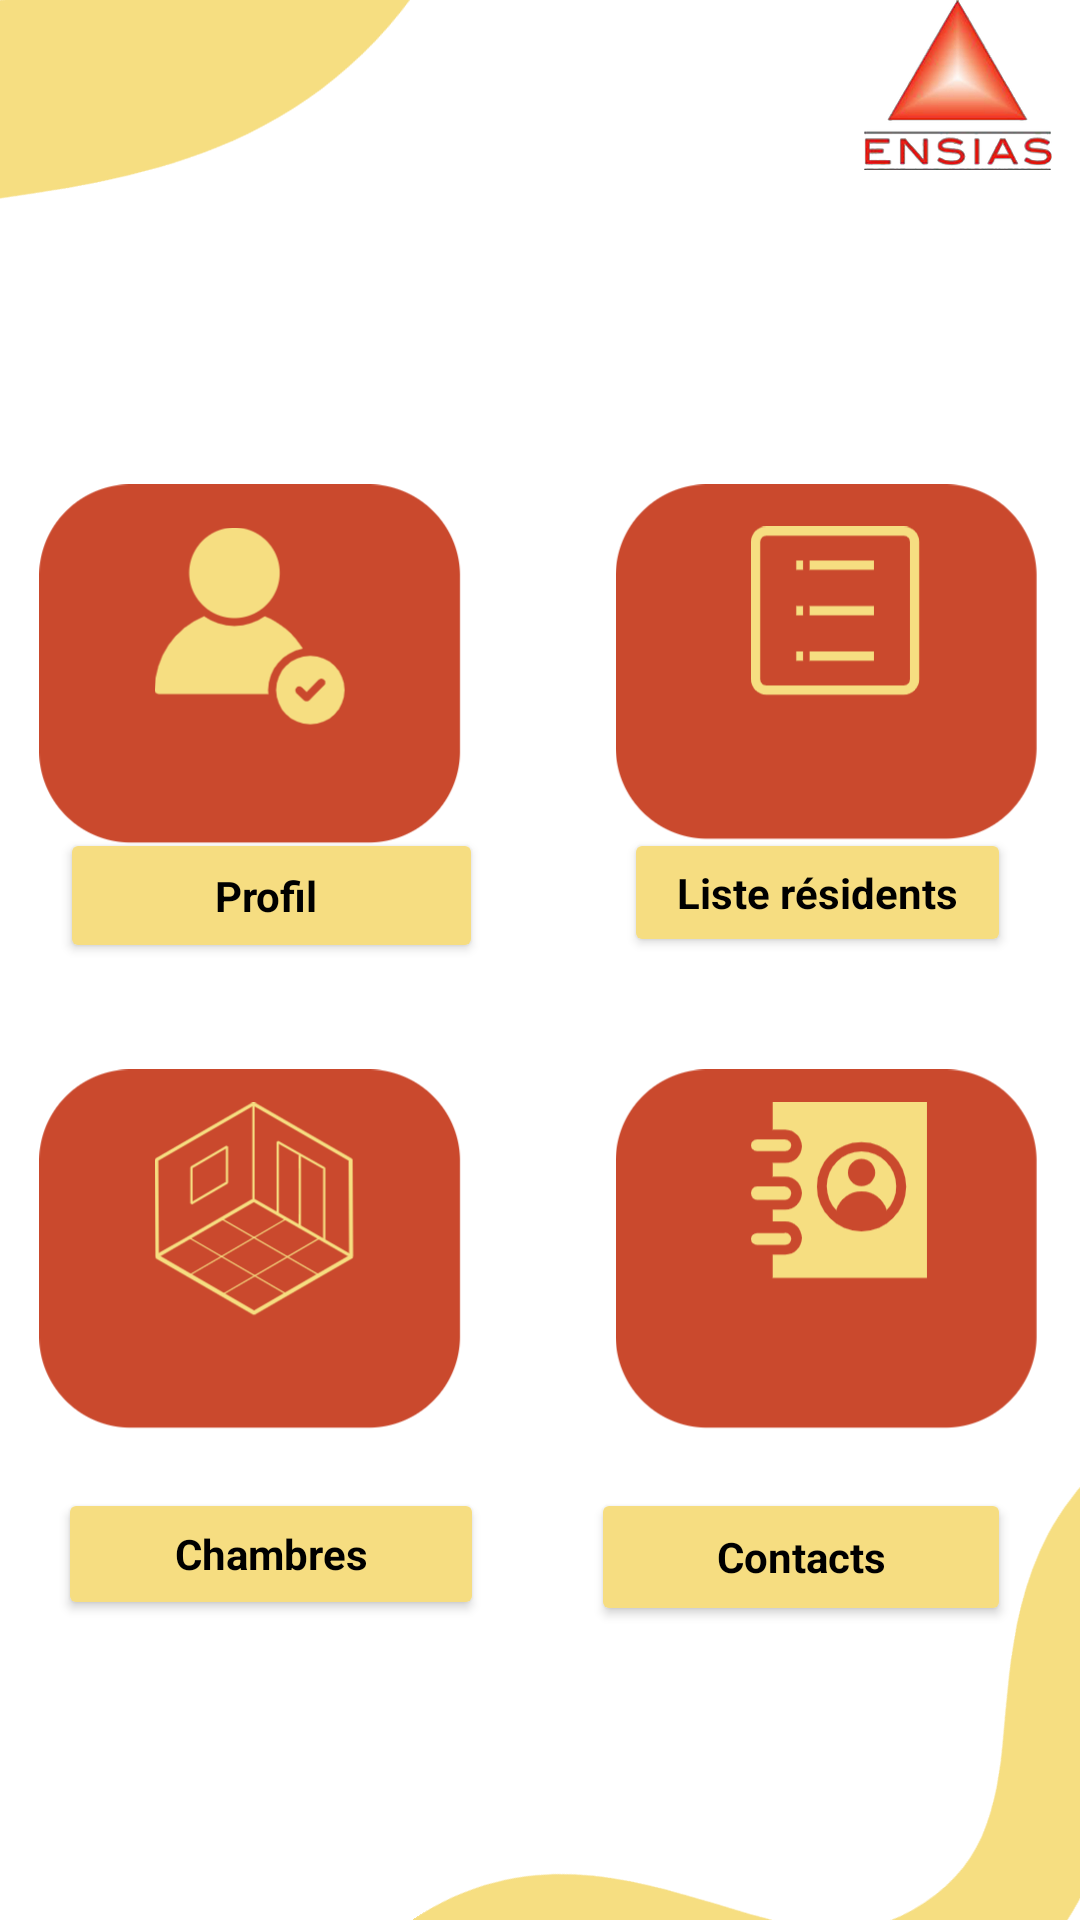

This screen was rendered from an Android layout file. Write that file and the resources it references.
<!-- AndroidManifest.xml: application theme Theme.InternatEnsias -->
<!-- res/layout/activity_menu_adm_resident.xml -->
<?xml version="1.0" encoding="utf-8"?>
<androidx.constraintlayout.widget.ConstraintLayout xmlns:android="http://schemas.android.com/apk/res/android"
    xmlns:app="http://schemas.android.com/apk/res-auto"
    xmlns:tools="http://schemas.android.com/tools"
    android:layout_width="match_parent"
    android:layout_height="match_parent"
    tools:context=".MenuAdmResident"
    android:background="@mipmap/adminpage2">

    <Button
        android:id="@+id/contacts"
        style="@style/MaterialAlertDialog.Material3"

        android:layout_width="140dp"
        android:layout_height="46dp"
        android:layout_marginTop="496dp"
        android:backgroundTint="#F6DD81"
        android:text="Contacts"
        android:textColor="@color/black"
        android:textStyle="bold"
        app:layout_constraintEnd_toEndOf="parent"
        app:layout_constraintHorizontal_bias="0.896"
        app:layout_constraintStart_toStartOf="parent"
        app:layout_constraintTop_toTopOf="parent" />

    <Button
        android:id="@+id/Chambres"
        style="@style/MaterialAlertDialog.Material3"

        android:layout_width="142dp"
        android:layout_height="44dp"
        android:layout_marginTop="496dp"
        android:backgroundTint="#F6DD81"
        android:text="Chambres"
        android:textColor="@color/black"
        android:textStyle="bold"
        app:layout_constraintEnd_toEndOf="parent"
        app:layout_constraintHorizontal_bias="0.089"
        app:layout_constraintStart_toStartOf="parent"
        app:layout_constraintTop_toTopOf="parent" />

    <Button
        android:id="@+id/listeresid"
        style="@style/MaterialAlertDialog.Material3"

        android:layout_width="129dp"
        android:layout_height="43dp"
        android:layout_marginTop="276dp"
        android:backgroundTint="#F6DD81"
        android:text="Liste résidents"
        android:textColor="@color/black"
        android:textStyle="bold"
        app:layout_constraintEnd_toEndOf="parent"
        app:layout_constraintHorizontal_bias="0.9"
        app:layout_constraintStart_toStartOf="parent"
        app:layout_constraintTop_toTopOf="parent" />

    <Button
        android:id="@+id/profil"
        style="@style/MaterialAlertDialog.Material3"

        android:layout_width="141dp"
        android:layout_height="45dp"
        android:layout_marginTop="276dp"
        android:backgroundTint="#F6DD81"
        android:text="Profil "
        android:textColor="@color/black"
        android:textStyle="bold"
        app:layout_constraintEnd_toEndOf="parent"
        app:layout_constraintHorizontal_bias="0.092"
        app:layout_constraintStart_toStartOf="parent"
        app:layout_constraintTop_toTopOf="parent" />
</androidx.constraintlayout.widget.ConstraintLayout>
<!-- resources referenced by this layout -->
<resources>
  <!-- mipmap adminpage2: png bitmap (mipmap-hdpi, 164602 bytes) -->
  <style name="Theme.InternatEnsias" parent="Theme.MaterialComponents.DayNight.DarkActionBar">
          
          <item name="colorPrimary">@color/purple_500</item>
          <item name="colorPrimaryVariant">@color/purple_700</item>
          <item name="colorOnPrimary">@color/white</item>
          
          <item name="colorSecondary">@color/teal_200</item>
          <item name="colorSecondaryVariant">@color/teal_700</item>
          <item name="colorOnSecondary">@color/black</item>
          
          <item name="android:statusBarColor" tools:targetApi="l">?attr/colorPrimaryVariant</item>
          
      </style>
  <!-- not gathered from this repository: default colours our renderer supplied (Android Studio template values) -->
  <color name="purple_500">#FF6200EE</color>
  <color name="purple_700">#FF3700B3</color>
  <color name="teal_200">#FF03DAC5</color>
  <color name="teal_700">#FF018786</color>
  <color name="black">#FF000000</color>
  <color name="white">#FFFFFFFF</color>
</resources>
